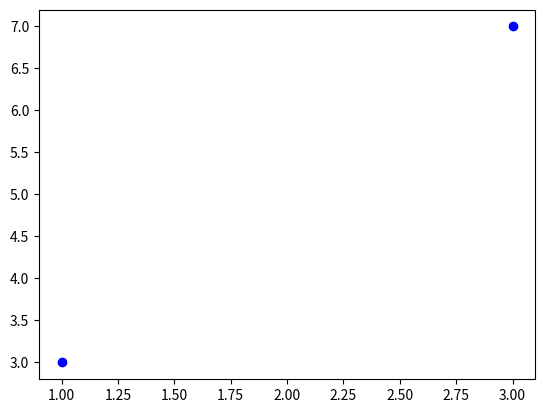

Reproduce this figure in Python.
import matplotlib.pyplot as plt
xpoints =[1,3]
ypoints = [3,7]
plt.plot(xpoints,ypoints,'o',color='blue')
plt.show()